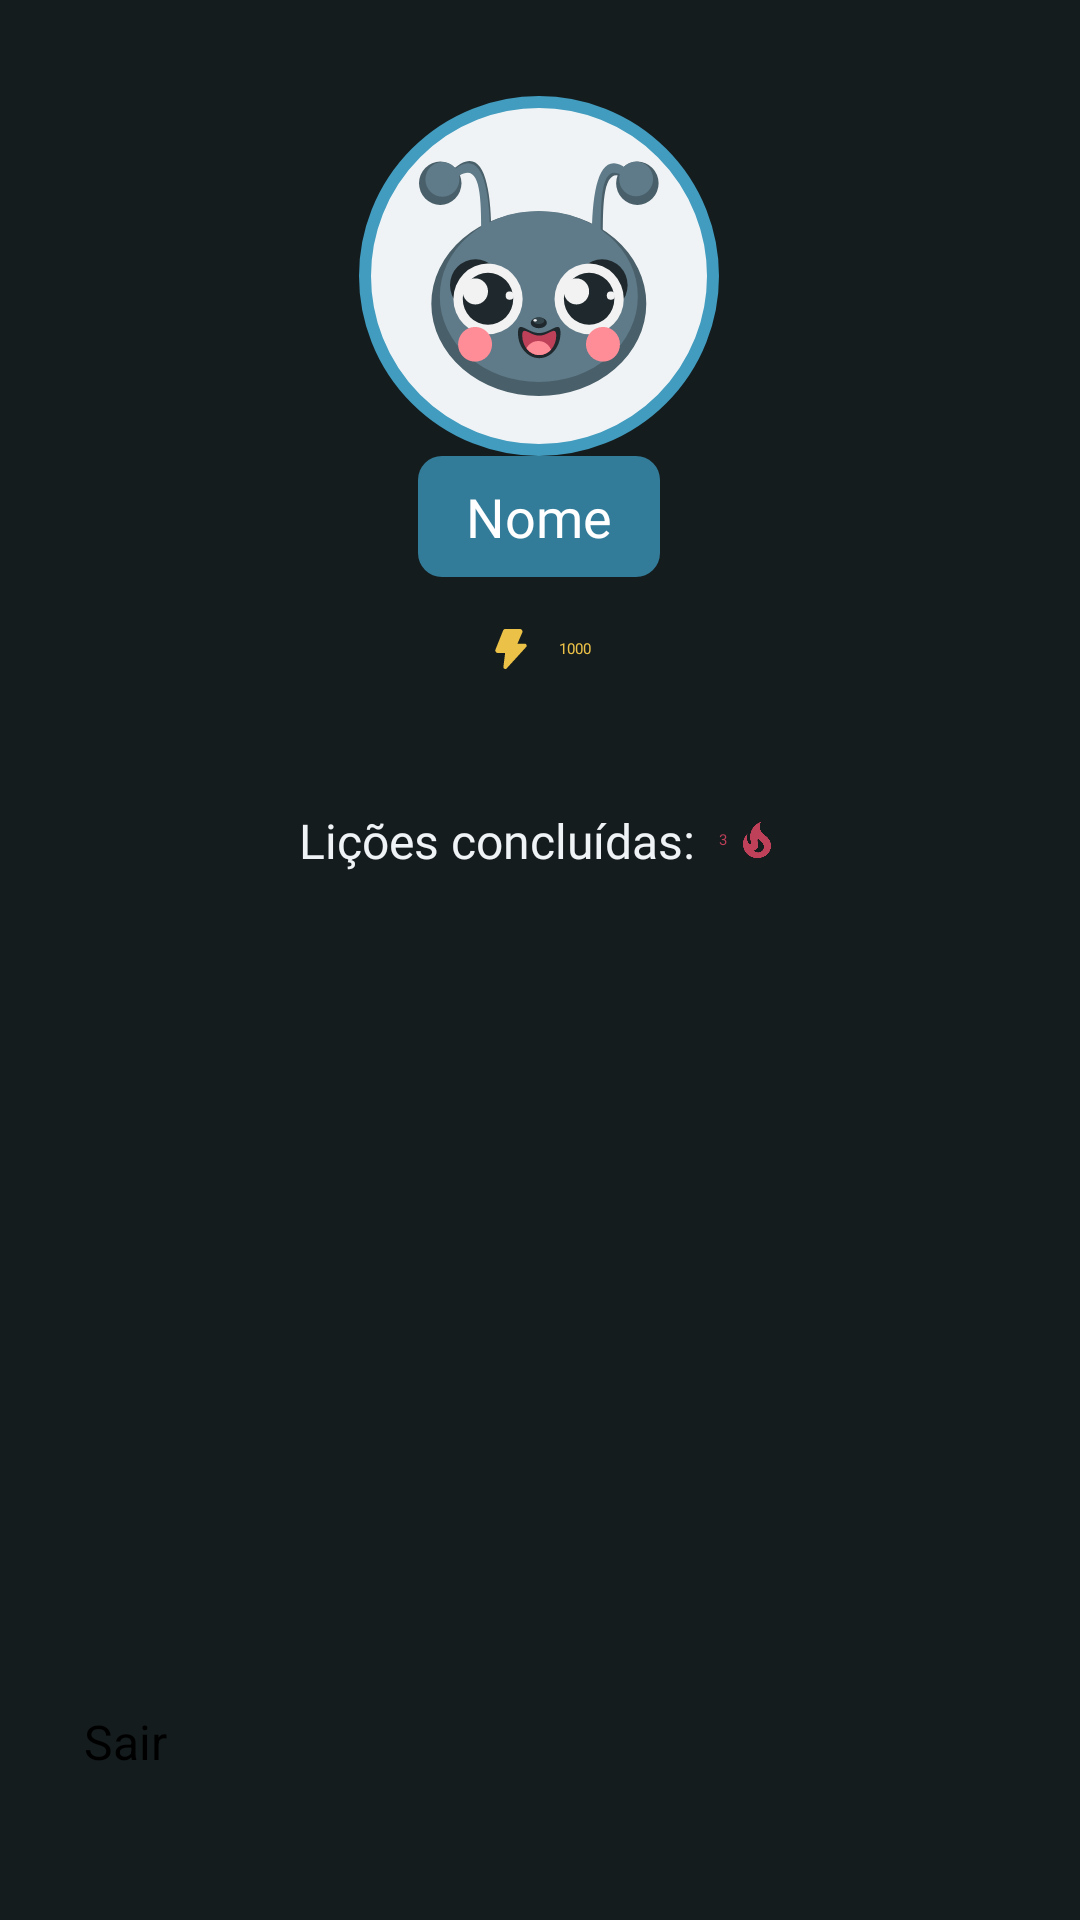

Reconstruct the res/layout file that produces this screen, plus the resources it refers to.
<!-- AndroidManifest.xml: application theme Theme.Alfabetize -->
<!-- res/layout/activity_profile.xml -->
<?xml version="1.0" encoding="utf-8"?>
<androidx.constraintlayout.widget.ConstraintLayout xmlns:android="http://schemas.android.com/apk/res/android"
    xmlns:app="http://schemas.android.com/apk/res-auto"
    xmlns:tools="http://schemas.android.com/tools"
    android:id="@+id/main"
    android:theme="@style/AppTheme.Transition"
    android:background="@color/gray_dark"
    android:layout_width="match_parent"
    android:layout_height="match_parent"
    tools:context=".ProfileActivity">

    <LinearLayout
        android:id="@+id/linearLayout3"
        android:layout_width="wrap_content"
        android:layout_height="wrap_content"
        android:layout_marginTop="32dp"
        android:gravity="center"
        android:orientation="vertical"
        app:layout_constraintBottom_toBottomOf="parent"
        app:layout_constraintEnd_toEndOf="parent"
        app:layout_constraintHorizontal_bias="0.498"
        app:layout_constraintStart_toStartOf="parent"
        app:layout_constraintTop_toTopOf="parent"
        app:layout_constraintVertical_bias="0.0">

        <FrameLayout
            android:id="@+id/profile_image_container"
            android:layout_width="120dp"
            android:layout_height="120dp"
            app:layout_constraintEnd_toEndOf="parent"
            app:layout_constraintStart_toStartOf="parent"
            app:layout_constraintTop_toTopOf="parent">

            <ImageView
                android:id="@+id/circle_background"
                android:layout_width="120dp"
                android:layout_height="120dp"
                android:background="@drawable/circle_background" />

            <ImageView
                android:id="@+id/profile_image"
                android:layout_width="80dp"
                android:layout_height="80dp"
                android:layout_gravity="center"
                android:contentDescription="@string/afi_image_description"
                android:src="@drawable/afi_head" />
        </FrameLayout>

        <TextView
            android:id="@+id/txtUsername"
            android:layout_width="wrap_content"
            android:layout_height="wrap_content"
            android:background="@drawable/rectangle_background"
            android:paddingHorizontal="16dp"
            android:paddingVertical="8dp"
            android:text="Nome"
            android:fontFamily="@font/days_one"
            android:textColor="@android:color/white"
            android:textSize="18sp"
            app:layout_constraintEnd_toEndOf="parent"
            app:layout_constraintStart_toStartOf="parent" />

        <LinearLayout
            android:id="@+id/linearLayout2"
            android:layout_width="wrap_content"
            android:layout_height="wrap_content"
            android:layout_marginTop="16dp"
            android:gravity="center"
            android:orientation="horizontal">

            <ImageView
                android:id="@+id/imageView"
                android:layout_width="16dp"
                android:layout_height="16dp"
                android:layout_marginEnd="8dp"
                android:contentDescription="@string/ic_points_description"
                android:src="@drawable/ic_points" />

            <TextView
                android:id="@+id/txtScore"
                android:layout_width="wrap_content"
                android:layout_height="wrap_content"
                android:fontFamily="@font/days_one"
                android:text="1000"
                android:textAlignment="center"
                android:textColor="@color/yellow" />
        </LinearLayout>
    </LinearLayout>

    <LinearLayout
        android:id="@+id/linearLayout5"
        android:layout_width="match_parent"
        android:layout_height="wrap_content"
        android:gravity="center"
        android:orientation="horizontal"
        android:padding="16dp"
        app:layout_constraintBottom_toBottomOf="parent"
        app:layout_constraintEnd_toEndOf="parent"
        app:layout_constraintHorizontal_bias="1.0"
        app:layout_constraintStart_toStartOf="parent"
        app:layout_constraintTop_toBottomOf="@+id/linearLayout3"
        app:layout_constraintVertical_bias="0.08">

        <TextView
            android:layout_width="wrap_content"
            android:layout_height="wrap_content"
            android:fontFamily="@font/days_one"
            android:text="@string/txt_lesson_completed"
            android:textColor="@color/off_white"
            android:textSize="16sp" />

        <LinearLayout
            android:id="@+id/linearLayout4"
            android:layout_width="wrap_content"
            android:layout_height="wrap_content"
            android:layout_marginStart="8dp"
            android:gravity="center"
            android:orientation="horizontal">

            <TextView
                android:id="@+id/txtSequence"
                android:layout_width="wrap_content"
                android:layout_height="wrap_content"
                android:fontFamily="@font/days_one"
                android:text="3"
                android:textAlignment="center"
                android:textColor="@color/red" />

            <ImageView
                android:id="@+id/imageVie2"
                android:layout_width="16dp"
                android:layout_height="16dp"
                android:layout_marginStart="2dp"
                android:contentDescription="@string/ic_points_description"
                android:src="@drawable/ic_fire" />
        </LinearLayout>
    </LinearLayout>

    <Button
        android:layout_margin="16dp"
        android:id="@+id/btnLogout"
        android:layout_width="match_parent"
        android:layout_height="wrap_content"
        android:backgroundTint="@color/red"
        android:maxWidth="160dp"
        android:padding="12dp"
        android:text="@string/logout"
        android:textSize="16sp"
        app:layout_constraintBottom_toBottomOf="parent"
        app:layout_constraintEnd_toEndOf="parent"
        app:layout_constraintHorizontal_bias="0.0"
        app:layout_constraintStart_toStartOf="parent"
        app:layout_constraintTop_toBottomOf="@+id/linearLayout5"
        app:layout_constraintVertical_bias="0.919" />
</androidx.constraintlayout.widget.ConstraintLayout>
<!-- resources referenced by this layout -->
<resources>
  <color name="gray_dark">#151C1E</color>
  <color name="off_white">#F0F3F5</color>"
  <color name="red">#BF4059</color>
  <color name="yellow">#EBC147</color>
  <!-- drawable afi_head: vector/xml drawable (drawable, 4771 chars, omitted) -->
  <!-- drawable circle_background (drawable) -->
  <?xml version="1.0" encoding="utf-8"?>
  <shape xmlns:android="http://schemas.android.com/apk/res/android"
      android:shape="oval">
      <solid android:color="@color/off_white" /> 
      <size android:width="100dp" android:height="100dp" /> 
      <stroke android:color="@color/blue" android:width="4dp" />
  
  </shape>
  <!-- drawable ic_fire (drawable) -->
  <vector xmlns:android="http://schemas.android.com/apk/res/android"
      android:width="1dp"
      android:height="1dp"
      android:viewportWidth="24"
      android:viewportHeight="24">
    <path
        android:pathData="M17.66,11.2c-0.23,-0.3 -0.51,-0.56 -0.77,-0.82c-0.67,-0.6 -1.43,-1.03 -2.07,-1.66C13.33,7.26 13,4.85 13.95,3c-0.95,0.23 -1.78,0.75 -2.49,1.32c-2.59,2.08 -3.61,5.75 -2.39,8.9c0.04,0.1 0.08,0.2 0.08,0.33c0,0.22 -0.15,0.42 -0.35,0.5c-0.23,0.1 -0.47,0.04 -0.66,-0.12a0.6,0.6 0,0 1,-0.14 -0.17c-1.13,-1.43 -1.31,-3.48 -0.55,-5.12C5.78,10 4.87,12.3 5,14.47c0.06,0.5 0.12,1 0.29,1.5c0.14,0.6 0.41,1.2 0.71,1.73c1.08,1.73 2.95,2.97 4.96,3.22c2.14,0.27 4.43,-0.12 6.07,-1.6c1.83,-1.66 2.47,-4.32 1.53,-6.6l-0.13,-0.26c-0.21,-0.46 -0.77,-1.26 -0.77,-1.26m-3.16,6.3c-0.28,0.24 -0.74,0.5 -1.1,0.6c-1.12,0.4 -2.24,-0.16 -2.9,-0.82c1.19,-0.28 1.9,-1.16 2.11,-2.05c0.17,-0.8 -0.15,-1.46 -0.28,-2.23c-0.12,-0.74 -0.1,-1.37 0.17,-2.06c0.19,0.38 0.39,0.76 0.63,1.06c0.77,1 1.98,1.44 2.24,2.8c0.04,0.14 0.06,0.28 0.06,0.43c0.03,0.82 -0.33,1.72 -0.93,2.27"
        android:fillColor="@color/red"/>
  </vector>
  <!-- drawable ic_points (drawable) -->
  <vector xmlns:android="http://schemas.android.com/apk/res/android"
      android:width="1dp"
      android:height="1dp"
      android:viewportWidth="24"
      android:viewportHeight="24">
    <path
        android:pathData="M19.836,10.486a0.91,0.91 0,0 1,-0.21 0.47l-9.75,10.71a0.94,0.94 0,0 1,-0.49 0.33c-0.083,0.01 -0.167,0.01 -0.25,0a1,1 0,0 1,-0.41 -0.09a0.92,0.92 0,0 1,-0.45 -0.46a0.91,0.91 0,0 1,-0.07 -0.58l0.86,-6.86h-3.63a1.661,1.661 0,0 1,-0.6 -0.15a1.29,1.29 0,0 1,-0.68 -0.99a1.29,1.29 0,0 1,0.09 -0.62l3.78,-9.45c0.1,-0.239 0.266,-0.444 0.48,-0.59a1.28,1.28 0,0 1,0.72 -0.21h7.24c0.209,0.004 0.414,0.055 0.6,0.15c0.188,0.105 0.349,0.253 0.47,0.43c0.112,0.179 0.18,0.38 0.2,0.59a1.18,1.18 0,0 1,-0.1 0.61l-2.39,5.57h3.65a1,1 0,0 1,0.51 0.16a1,1 0,0 1,0.43 1z"
        android:fillColor="@color/yellow"/>
  </vector>
  <!-- drawable rectangle_background (drawable) -->
  <?xml version="1.0" encoding="utf-8"?>
  <shape xmlns:android="http://schemas.android.com/apk/res/android"
      android:shape="rectangle">
      <solid android:color="@color/blue_dark" /> 
      <corners android:radius="8dp"/> 
  </shape>
  <string name="afi_image_description">imagem da afi, logo do curso</string>
  <string name="ic_points_description">um icone de raio</string>
  <string name="logout">Sair</string>
  <string name="txt_lesson_completed">Lições concluídas:</string>
  <style name="AppTheme.Transition" parent="AppTheme">
          <item name="android:windowEnterTransition">@transition/slide_transition</item>
          <item name="android:windowExitTransition">@transition/slide_transition</item>
      </style>
  <color name="blue">#419CBF</color>
  <color name="blue_dark">#337C99</color>
  <style name="AppTheme" parent="Theme.AppCompat.Light.NoActionBar">
          
          <item name="colorPrimary">@color/red</item>
          <item name="colorPrimaryDark">@color/red_dark</item>
          <item name="colorAccent">@color/green</item>
          <item name="android:windowContentTransitions">true</item>
      </style>
  <color name="red_dark">#732635</color>
  <color name="green">#41BF56</color>
</resources>
